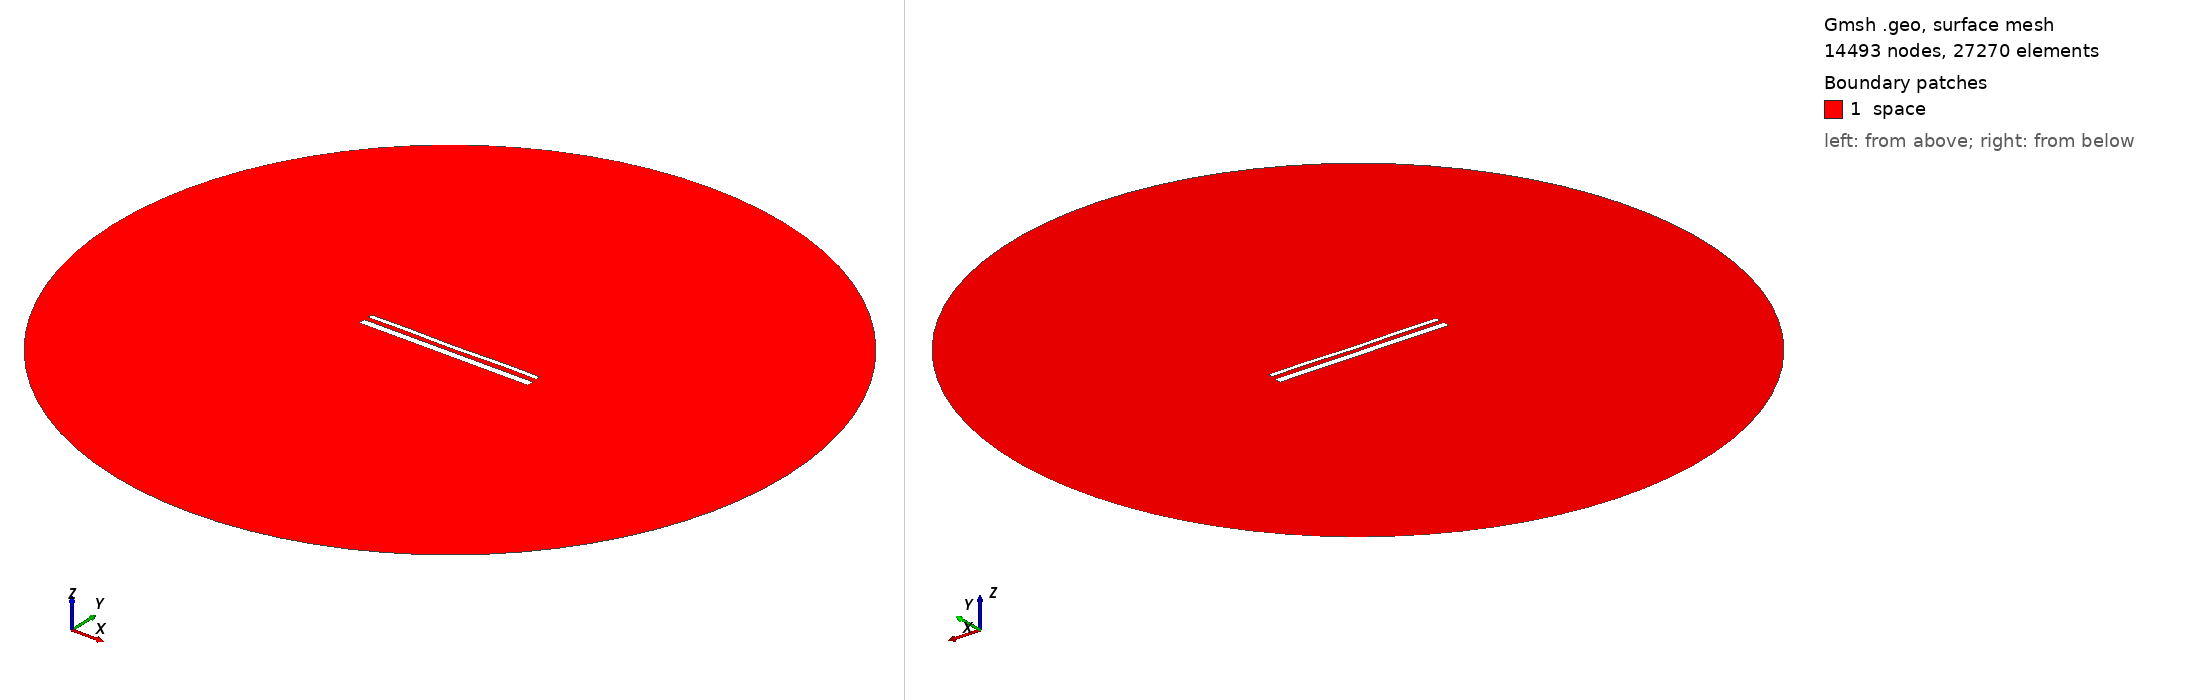

Gmsh geometry script, surface-meshed: 14493 nodes, 27270 surface elements. Boundary patches (legend numbers): 1 space. Left view from above one corner, right view from below the opposite corner. Legend entries are the model's physical surfaces. The drawing asked Gmsh for element sizes between 1% and 20% of the model's largest extent; the script's own settings can give other sizes.

=== 15540.geo (drawn) ===
//---------------------------------------
// Geometry kernel
//---------------------------------------

SetFactory("OpenCASCADE");



//---------------------------------------
// Parameters of the geometry
//---------------------------------------

// Overetch of the upper plate
overetch = 0.5;

// Distance between the plates
distance = 2.5;

// Discretization over the x axis (for the deformation)
nx = 50; 

// Length of the plate
L = 100 - overetch; 

// Number of modes
n = 4; 

// 1st mode coefficient
coeff(1) = 0.15;
beta(1) = 0.596864 * 3.1415926535 / L;

// 2nd mode coefficient
coeff(2) = -0.075;
beta(2) = 1.49418 * 3.1415926535 / L;

// 3rd mode coefficient
coeff(3) = 0.0;
beta(3) = 2.50025 * 3.1415926535 / L;

// 4th mode coefficient
coeff(4) = 0.15;
beta(4) = 3.49999 * 3.1415926535 / L;



//---------------------------------------
// Upper plate (deformed rectangle)
//---------------------------------------

// Coordiantes of the upper plate
xmin = -50;
xmax = 50 - overetch;

// Height of the upper plate
yheight = 4 - 2 * overetch;

// Indexes of the points
UpperID[] = {};
LowerID[] = {};
LeftID[] = {};
RightID[] = {};

// Point index
p = 1;

// Horizontal edges
For i In {1:nx}
    x = xmin + (i-1)*(xmax - xmin)/(nx-1);

    y_bottom = distance / 2 + overetch;
    For j In {1:n}
        C = (Cosh(beta(j)*L) + Cos(beta(j)*L)) / (Sinh(beta(j)*L) + Sin(beta(j)*L));
        y_bottom  = y_bottom + coeff(j) * (Cosh(beta(j)*(x+50)) - Cos(beta(j)*(x+50)) - C * (Sinh(beta(j)*(x+50)) - Sin(beta(j)*(x+50))));
    EndFor

    y_top = y_bottom + yheight;

    Point(p) = {x, y_top, 0, 1.0};
    UpperID[i] = p;
    p = p + 1;

    Point(p) = {x, y_bottom, 0, 1.0};
    LowerID[i] = p;
    p = p + 1;
EndFor

// Create point lists
UpperPts[] = {}; LowerPts[] = {};
For i In {1:nx}
  UpperPts[] += {UpperID[i]};
  LowerPts[] += {LowerID[i]};
EndFor

// Build splines
Spline(1) = {UpperPts[]};
Spline(2) = {LowerPts[]};
Line(3) = {LowerPts[nx-1], UpperPts[nx-1]};
Line(4) = {LowerPts[0], UpperPts[0]};

// Build the plane surface
Curve Loop(1) = {2, 3, -1, -4};
Plane Surface(1) = {1};



//---------------------------------------
// Lower plate (rectangle)
//---------------------------------------

// Vertices
Point(1001) = {-50, -1, 0, 1.0};
Point(1002) = { 50, -1, 0, 1.0};
Point(1003) = { 50,  -5, 0, 1.0};
Point(1004) = {-50,  -5, 0, 1.0};

// Edges
Line(5) = {1001, 1002};
Line(6) = {1002, 1003};
Line(7) = {1003, 1004};
Line(8) = {1004, 1001};

// Plane surface
Line Loop(2) = {5, 6, 7, 8};
Plane Surface(2) = {2}; 



//---------------------------------------
// Outer (fictious) boundary
//---------------------------------------

// Points
Point(1005) = {0, 0, 0};       // Center
Point(1006) = {200, 0, 0};     // Start point
Point(1007) = {0, 200, 0};     // 90 degrees
Point(1008) = {-200, 0, 0};    // 180 degrees
Point(1009) = {0, -200, 0};    // 270 degrees

// Circle arcs (each needs start, center, end)
Circle(9) = {1006, 1005, 1007};
Circle(10) = {1007, 1005, 1008};
Circle(11) = {1008, 1005, 1009};
Circle(12) = {1009, 1005, 1006};

// Plane surface for the entire domain
Curve Loop(3) = {9, 10, 11, 12};
Surface(3) = {3};

// Subtract the plates from the whole domain to obtain the actual domain where we want to solve the equations
BooleanDifference{ Surface{3}; Delete; }{ Surface{1}; Surface{2}; Delete; }




//---------------------------------------
// Transfinite Lines/Curves
//---------------------------------------

// Set the number of points on the boundaries
r = 7;

// Plates
Transfinite Curve {1, 2} = 50*r Using Progression 1;
Transfinite Curve {3, 4} = 2*r Using Progression 1;
Transfinite Line {5, 7} = 50*r Using Progression 1;
Transfinite Line {6, 8} = 2*r Using Progression 1;

// Outer boundary
Transfinite Line {9, 10, 11, 12} = 20 Using Progression 1;



//---------------------------------------
// Physical groups
//---------------------------------------                

// Physical curves (boundaries)
Physical Line("force_segment", 10) = {2};
Physical Line("upper_plate", 11) = {1, 3, 4};
Physical Line("lower_plate", 12) = {5, 6, 7, 8};
Physical Line("boundary", 20) = {9, 10, 11, 12};

// Physical Surfaces
Physical Surface("space", 30) = {3};



//---------------------------------------
// 6. Generate the Mesh
//---------------------------------------

// 2D mesh generation
Mesh 2;
